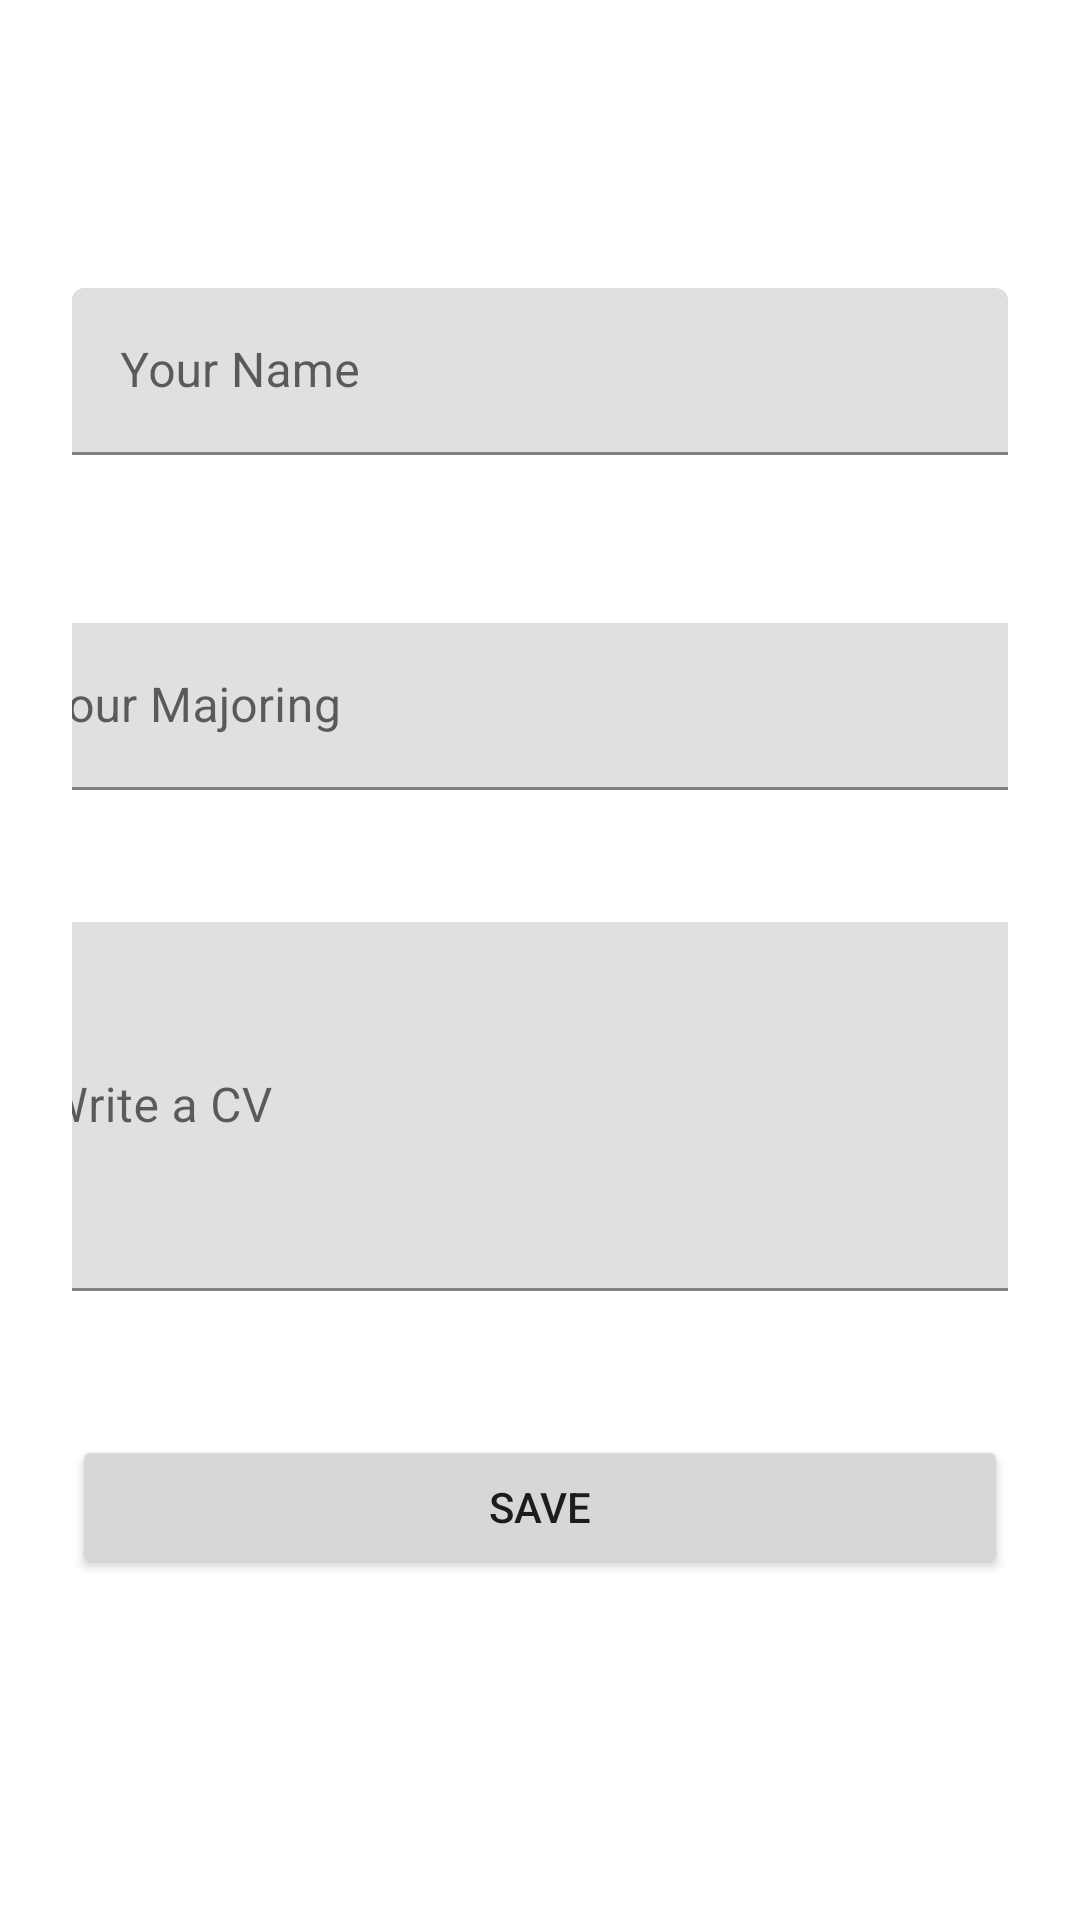

Layout XML and referenced resources for this Android screen:
<!-- AndroidManifest.xml: application theme Theme.TestF -->
<!-- res/layout/fragment_profile.xml -->
<?xml version="1.0" encoding="utf-8"?>
<layout xmlns:android="http://schemas.android.com/apk/res/android"
    xmlns:app="http://schemas.android.com/apk/res-auto"
    tools:context=".fragment.ProfileFragment"
    xmlns:tools="http://schemas.android.com/tools">
    <data>
        <variable
            name="ProfileFragment"
            type="com.example.testf.fragment.ProfileFragment" />
    </data>

    <androidx.constraintlayout.widget.ConstraintLayout
        android:layout_width="match_parent"
        android:layout_height="match_parent"
        android:padding="24dp">

        
        

        
        

        

        <com.google.android.material.textfield.TextInputLayout
            android:id="@+id/firstNameProfile_lay"
            android:layout_width="match_parent"
            android:layout_height="wrap_content"
            android:layout_marginTop="72dp"
            android:minHeight="48dp"
            app:layout_constraintEnd_toEndOf="parent"
            app:layout_constraintStart_toStartOf="parent"
            app:layout_constraintTop_toTopOf="parent">

            <com.google.android.material.textfield.TextInputEditText
                android:id="@+id/firstNameProfile"
                android:layout_width="match_parent"
                android:layout_height="wrap_content"
                android:hint="@string/hintName"
                android:inputType="text" />
        </com.google.android.material.textfield.TextInputLayout>

        

        

        <com.google.android.material.textfield.TextInputLayout
            android:id="@+id/majoringOfUser_lay"
            android:layout_width="365dp"
            android:layout_height="wrap_content"
            android:layout_marginTop="56dp"
            android:ems="10"
            android:minHeight="48dp"
            app:layout_constraintEnd_toEndOf="parent"
            app:layout_constraintHorizontal_bias="0.521"
            app:layout_constraintStart_toStartOf="parent"
            app:layout_constraintTop_toBottomOf="@+id/firstNameProfile_lay">

            <com.google.android.material.textfield.TextInputEditText
                android:id="@+id/majoringOfUser"
                android:layout_width="match_parent"
                android:layout_height="wrap_content"
                android:hint="@string/majoringOfUser"
                android:inputType="text" />
        </com.google.android.material.textfield.TextInputLayout>

        <com.google.android.material.textfield.TextInputLayout
            android:id="@+id/cvProfile_lay"
            android:layout_width="365dp"
            android:layout_height="123dp"
            android:layout_marginTop="44dp"
            android:ems="10"
            android:minHeight="48dp"
            app:layout_constraintEnd_toEndOf="parent"
            app:layout_constraintHorizontal_bias="0.478"
            app:layout_constraintStart_toStartOf="parent"
            app:layout_constraintTop_toBottomOf="@+id/majoringOfUser_lay">
            <com.google.android.material.textfield.TextInputEditText
                android:id="@+id/cvProfile"
                android:layout_width="match_parent"
                android:layout_height="match_parent"
                android:hint="Write a CV"
                android:inputType="text" />

        </com.google.android.material.textfield.TextInputLayout>
        

        
        <Button
            android:id="@+id/save_btn"
            android:layout_width="match_parent"
            android:layout_height="wrap_content"
            android:layout_marginTop="48dp"
            android:text="SAVE"
            app:layout_constraintEnd_toEndOf="parent"
            app:layout_constraintStart_toStartOf="parent"
            app:layout_constraintTop_toBottomOf="@+id/cvProfile_lay" />

        

        

        


    </androidx.constraintlayout.widget.ConstraintLayout>
</layout>
<!-- resources referenced by this layout -->
<resources>
  <string name="hintName">Your Name</string>
  <string name="majoringOfUser">Your Majoring</string>
  <style name="Theme.TestF" parent="Theme.MaterialComponents.DayNight.DarkActionBar">
          
          <item name="colorPrimary">@color/purple_500</item>
          <item name="colorPrimaryVariant">@color/purple_700</item>
          <item name="colorOnPrimary">@color/white</item>
          
          <item name="colorSecondary">@color/teal_200</item>
          <item name="colorSecondaryVariant">@color/teal_700</item>
          <item name="colorOnSecondary">@color/black</item>
          
          <item name="android:statusBarColor" tools:targetApi="l">?attr/colorPrimaryVariant</item>
          
      </style>
  <color name="purple_500">#2596BE</color>
  <color name="purple_700">#1B87AE</color>
  <color name="white">#263238</color>
  <color name="teal_200">#9499b7</color>
  <color name="teal_700">#9499b7</color>
  <color name="black">#263238</color>
</resources>
